Image classification data set "images" (cstorm125/choco-raisin on GitHub). Class labels (2): chocolate chip, raisin.

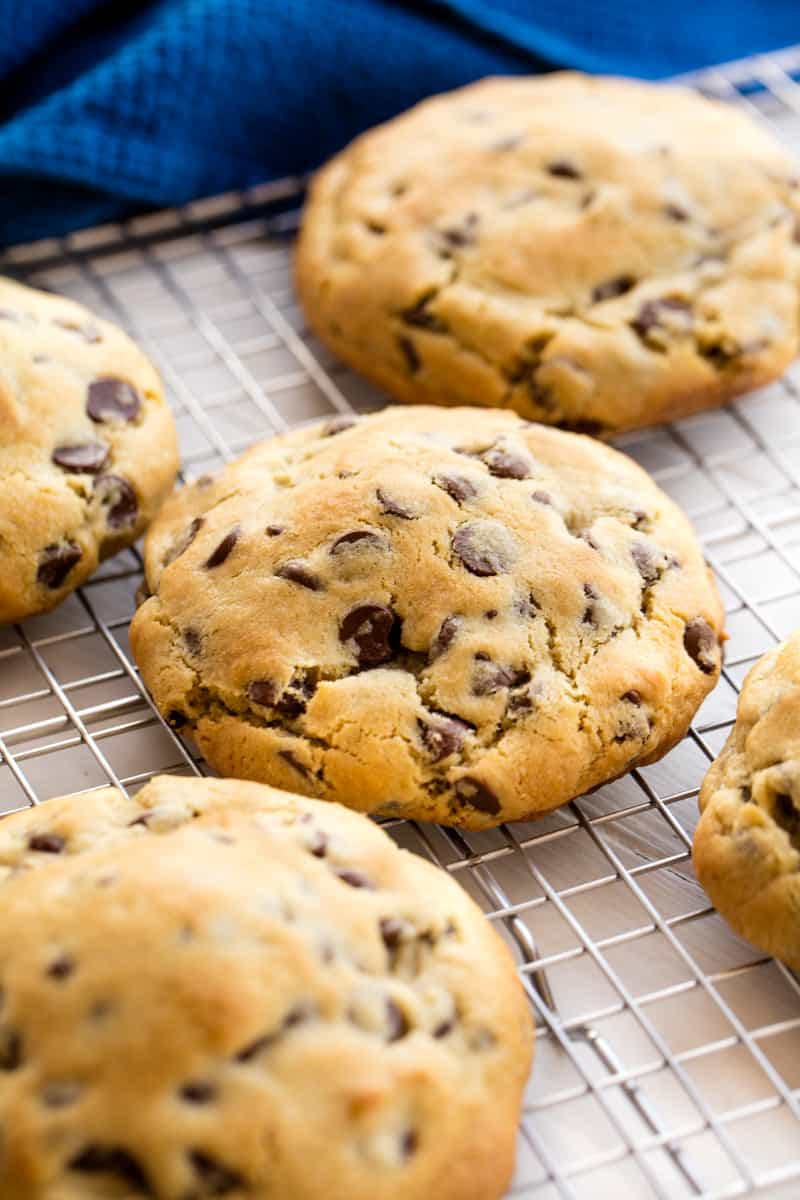
Label: chocolate chip

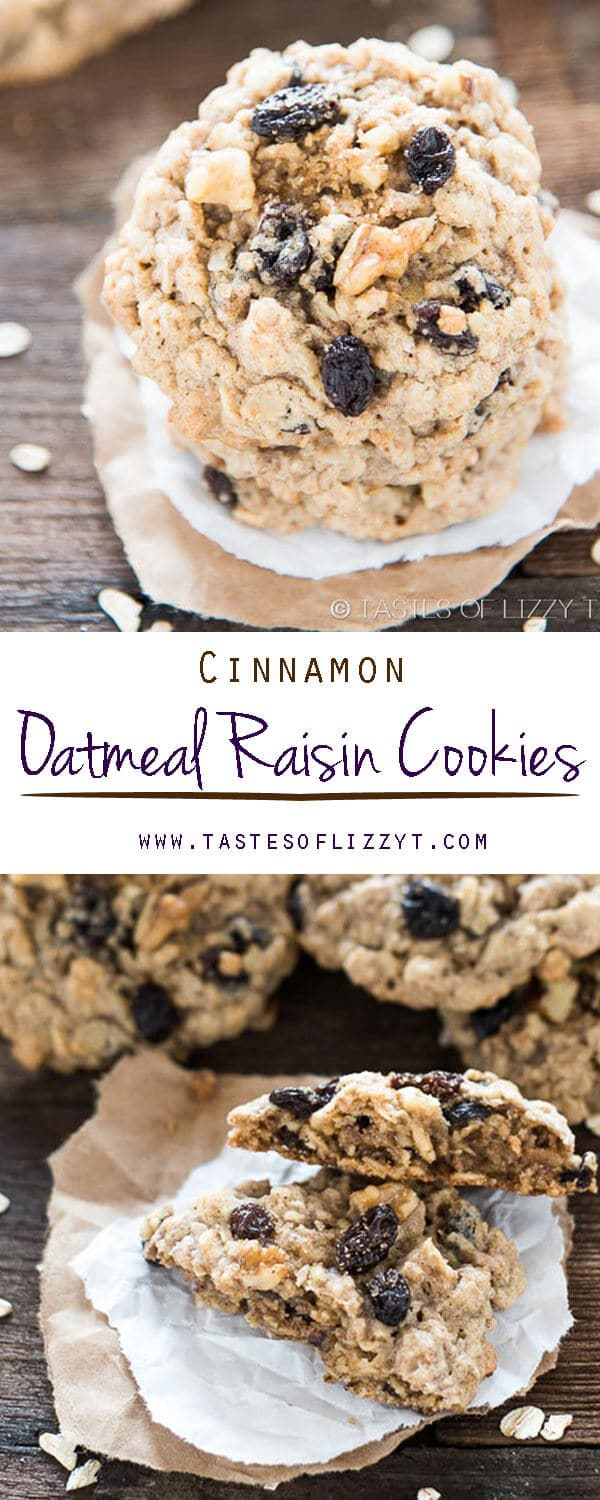
Label: raisin

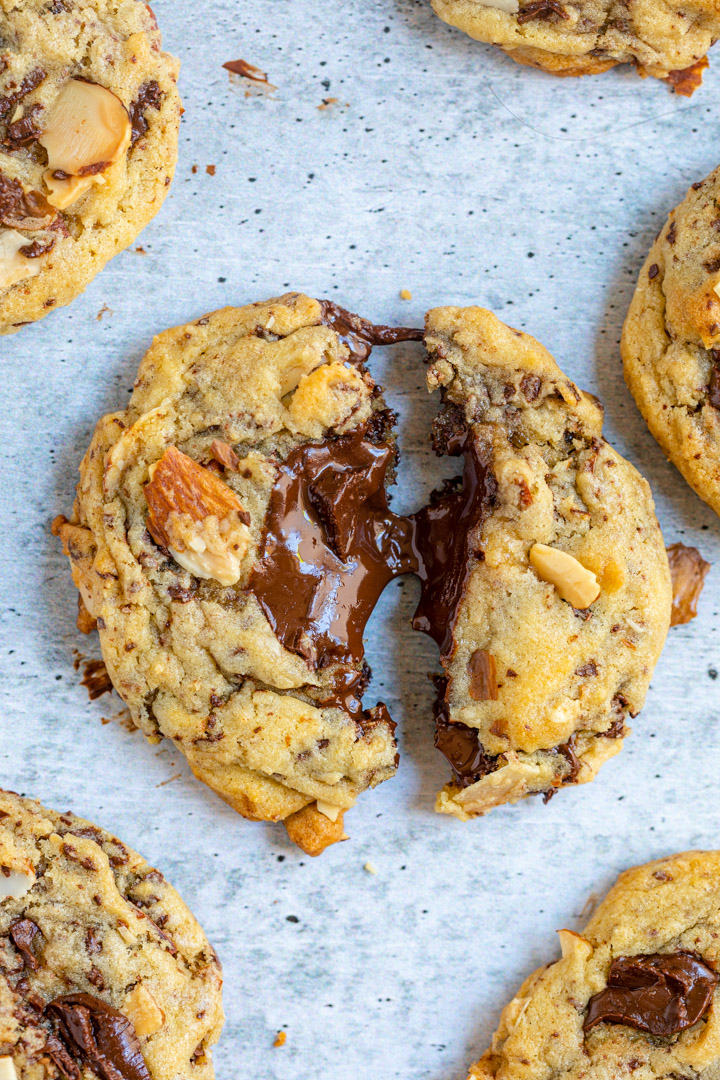
Label: chocolate chip

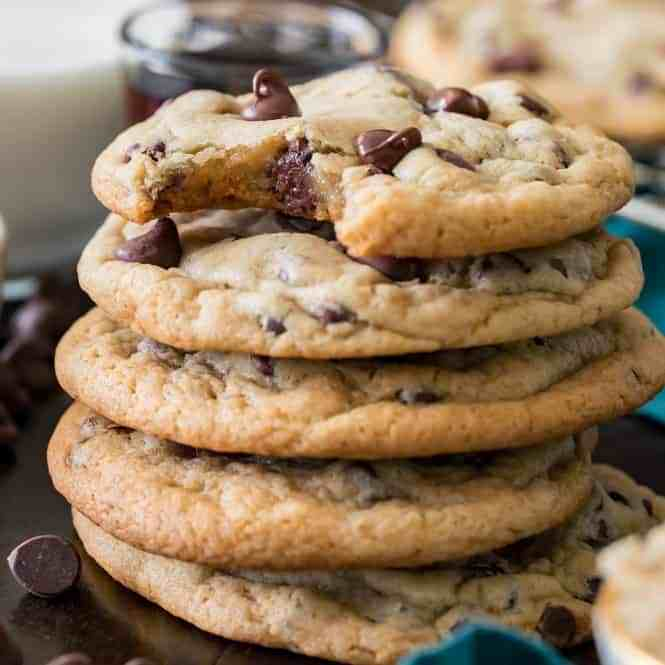
Label: chocolate chip

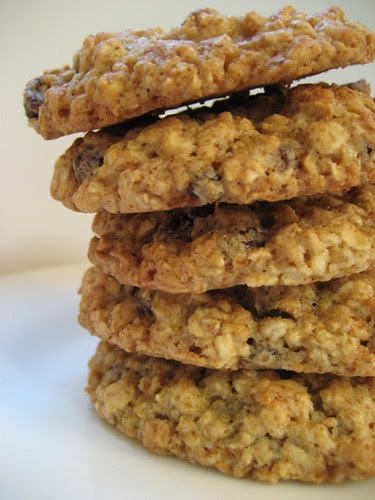
Label: raisin

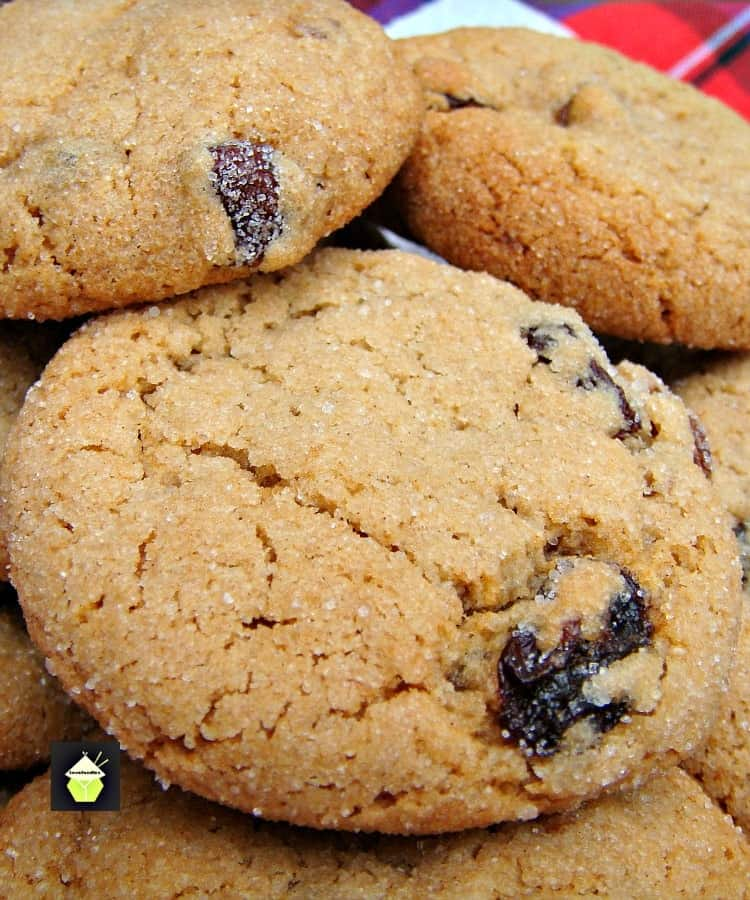
Label: raisin
